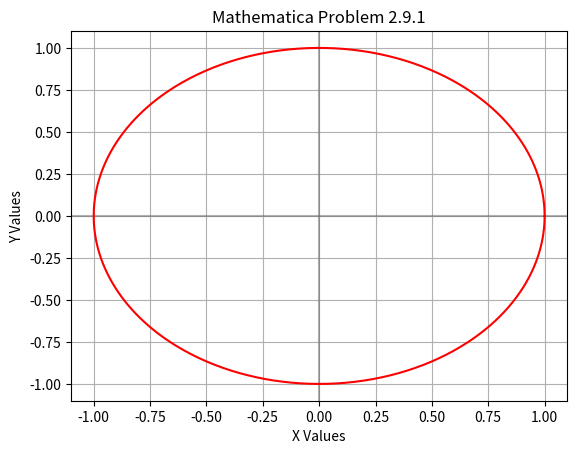

This figure's Python source:
#ask the computer to use the numpy module
import numpy as np 
#ask the computer to use the pyplot funtion from the matplotlib library and assign the variable as plt
import matplotlib.pyplot as plt
#ask the computer to use the matplotlib module, as mpl, the variable for it is mpl
import matplotlib as mpl#
# make a list of numbers, the numbers being every .01 between 0 and 2pi
t = np.arange(0, 2*np.pi, .01)
#Define equations that will be used
x = np.cos(t)
y = np.sin(t)
#Define the color of the axes as "dimgray"
mpl.rcParams['axes.prop_cycle'] = mpl.cycler('color', ['dimgray'])
#Define axes
def axes():
    #axes is a line plotted with matplotlib.pyplot at the value y = 0 with the width of the line at .5
    plt.axhline(0, alpha=.5)
    #axes is a line plotted with matplotlib.pyplot at the value x = 0 with the width of the line at .5
    plt.axvline(0, alpha=.5)
# show axes
axes()
# label x axes
plt.xlabel('X Values')
# label y axes
plt.ylabel('Y Values')
# label graph
plt.title("Mathematica Problem 2.9.1")
# show grid
plt.grid(True)
# Combine x and y to be coordinates and color the graph red
plt.plot(x, y, color='red')
# show grid
plt.show()